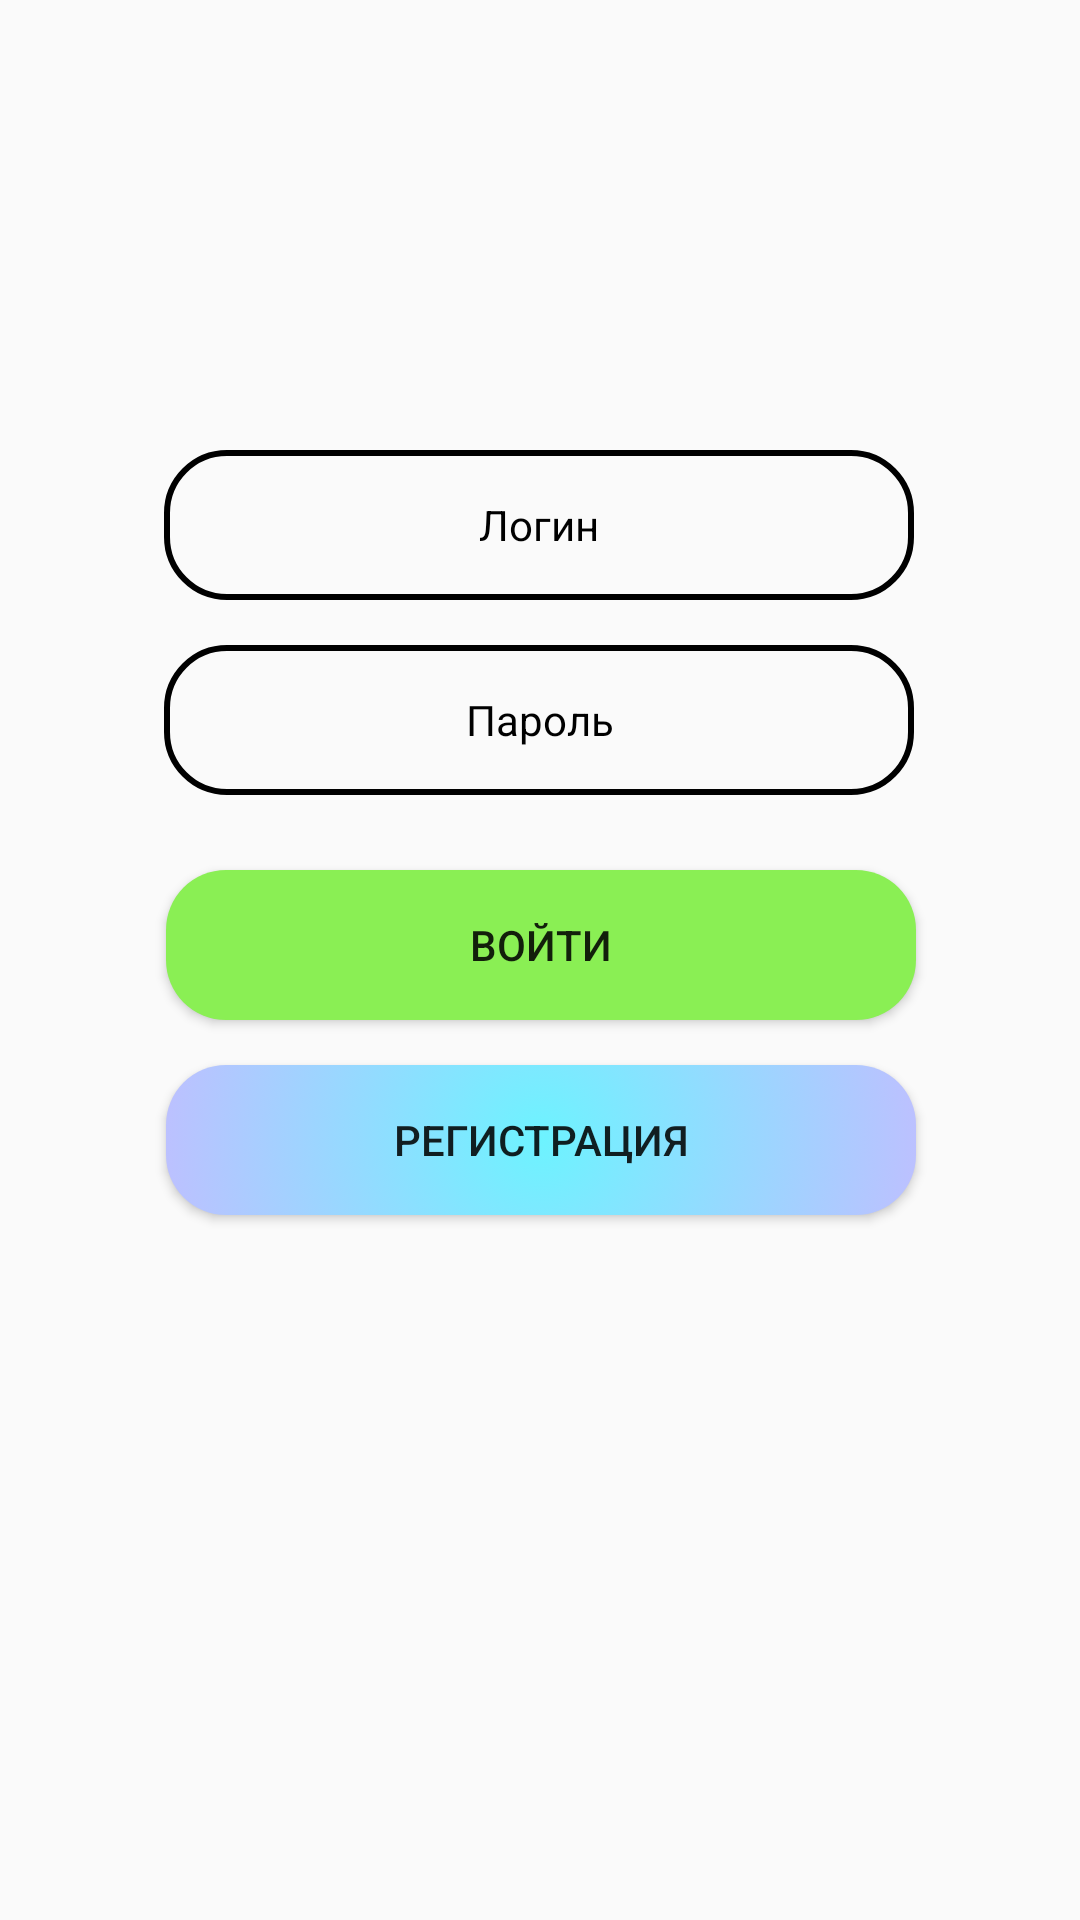

Android layout source for this screen:
<!-- AndroidManifest.xml: application theme AppTheme -->
<!-- res/layout/fragment_authorization.xml -->
<?xml version="1.0" encoding="utf-8"?>
<androidx.constraintlayout.widget.ConstraintLayout xmlns:android="http://schemas.android.com/apk/res/android"
    xmlns:app="http://schemas.android.com/apk/res-auto"
    xmlns:tools="http://schemas.android.com/tools"
    android:id="@+id/authFragment"
    android:layout_width="match_parent"
    android:layout_height="match_parent"
    tools:context=".AuthorizationFragment">

    <Button
        android:id="@+id/buttonSignIn"
        android:layout_width="250dp"
        android:layout_height="50dp"
        android:layout_marginTop="25dp"
        android:background="@drawable/rounded_action_item"
        android:text="@string/sign_in"
        app:layout_constraintEnd_toEndOf="parent"
        app:layout_constraintHorizontal_bias="0.503"
        app:layout_constraintStart_toStartOf="parent"
        app:layout_constraintTop_toBottomOf="@+id/editPassword" />

    <Button
        android:id="@+id/buttonSignUp"
        android:layout_width="250dp"
        android:layout_height="50dp"
        android:layout_marginTop="15dp"
        android:background="@drawable/rounded_secondary_action_item"
        android:text="@string/sign_up"
        app:layout_constraintEnd_toEndOf="parent"
        app:layout_constraintHorizontal_bias="0.503"
        app:layout_constraintStart_toStartOf="parent"
        app:layout_constraintTop_toBottomOf="@+id/buttonSignIn" />

    <EditText
        style="@style/EditTextHint"
        android:id="@+id/editLogin"
        android:layout_width="250dp"
        android:layout_height="50dp"
        android:layout_marginTop="150dp"
        android:background="@drawable/rounded_item"
        android:ems="10"
        android:hint="@string/login"
        android:inputType="textPersonName"
        android:textAlignment="center"
        app:layout_constraintEnd_toEndOf="parent"
        app:layout_constraintHorizontal_bias="0.497"
        app:layout_constraintStart_toStartOf="parent"
        app:layout_constraintTop_toTopOf="parent" />

    <EditText
        android:id="@+id/editPassword"
        style="@style/EditTextHint"
        android:layout_width="250dp"
        android:layout_height="50dp"
        android:layout_marginTop="15dp"
        android:background="@drawable/rounded_item"
        android:ems="10"
        android:hint="@string/password"
        android:inputType="textPassword"
        android:textAlignment="center"
        app:layout_constraintEnd_toEndOf="parent"
        app:layout_constraintHorizontal_bias="0.497"
        app:layout_constraintStart_toStartOf="parent"
        app:layout_constraintTop_toBottomOf="@+id/editLogin" />

</androidx.constraintlayout.widget.ConstraintLayout>
<!-- resources referenced by this layout -->
<resources>
  <!-- drawable rounded_action_item (drawable) -->
  <?xml version="1.0" encoding="utf-8"?>
  <shape xmlns:android="http://schemas.android.com/apk/res/android"
      android:shape="rectangle"
      android:padding="10dp">
  
      <solid android:color="@color/colorAction" />
      <corners
          android:bottomRightRadius="20dp"
          android:bottomLeftRadius="20dp"
          android:topLeftRadius="20dp"
          android:topRightRadius="20dp"/>
  
  </shape>
  <!-- drawable rounded_item (drawable) -->
  <?xml version="1.0" encoding="utf-8"?>
  <shape xmlns:android="http://schemas.android.com/apk/res/android"
      android:shape="rectangle"
      android:padding="10dp">
  
      <corners
          android:bottomRightRadius="20dp"
          android:bottomLeftRadius="20dp"
          android:topLeftRadius="20dp"
          android:topRightRadius="20dp"/>
      <stroke android:width="2dip" android:color="@color/black"/>
  
  </shape>
  <!-- drawable rounded_secondary_action_item (drawable) -->
  <?xml version="1.0" encoding="utf-8"?>
  <selector xmlns:android="http://schemas.android.com/apk/res/android">
  
      <item android:state_pressed="true">
          <shape>
              <gradient
                  android:gradientRadius="200dp"
                  android:endColor="#E175FF"
                  android:startColor="#4CF0FF"
                  android:type="radial" />
              <corners
                  android:bottomRightRadius="20dp"
                  android:bottomLeftRadius="20dp"
                  android:topLeftRadius="20dp"
                  android:topRightRadius="20dp"/>
          </shape>
      </item>
  
      <item>
          <shape>
              <gradient
                  android:gradientRadius="200dp"
                  android:endColor=" #EBA3FF"
                  android:startColor="#6DF3FF"
                  android:type="radial" />
              <corners
                  android:bottomRightRadius="20dp"
                  android:bottomLeftRadius="20dp"
                  android:topLeftRadius="20dp"
                  android:topRightRadius="20dp"/>
          </shape>
      </item>
  </selector>
  <string name="login">Логин</string>
  <string name="password">Пароль</string>
  <string name="sign_in">Войти</string>
  <string name="sign_up">Регистрация</string>
  <style name="EditTextHint" parent="TextAppearance.AppCompat">
          <item name="android:textColorHint">@color/black</item>
      </style>
  <style name="AppTheme" parent="Theme.AppCompat.Light.DarkActionBar">
          
          <item name="colorPrimary">@color/colorPrimary</item>
          <item name="colorPrimaryDark">@color/colorPrimaryDark</item>
          <item name="colorAccent">@color/colorAccent</item>
      </style>
  <color name="colorAction">#8AEF54</color>
  <color name="black">#000000</color>
  <color name="colorPrimary">#6200EE</color>
  <color name="colorPrimaryDark">#3700B3</color>
  <color name="colorAccent">#03DAC5</color>
</resources>
